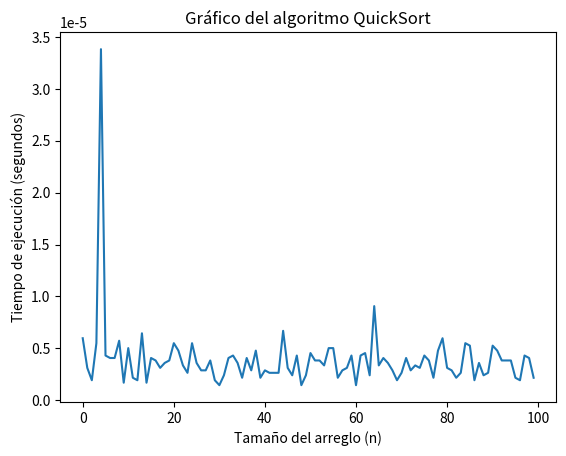

Reproduce this figure in Python.
#Libreria para el tiempo
import time
#Libreria para poner datos aleatorios
import random
#Libreria para crear la grafica
import matplotlib.pyplot as plt

#Funcion que genera el tamaño de el arreglo
def Tam():
    #Genera el tamaño aleatoriamente
    t=random.randrange(5,15)
    return t

#Funcion que genera el arreglo
def GenA(n):
    #Llena el arreglo aleatoriamente
    A=[random.randrange(1,20) for i in range(n)]
    return A

#Funcion que genera una lista donde se guardan los 100 arreglos  
def Arreglos():
    #Genera la lista vacia
    a=[]
    #Hace que nos genere tantos arreglos como queramos
    for i in range(100):
        #Va agregando a la lista cada arreglo generado
        a.append(GenA(Tam()))
    return a
    
def Media(x):
    #Usa sum, nos ayuda a sumar todos los elementos de un arreglo
    #La doble linea redondea la division a un numero entero
    #Len calcula la longitud del arreglo
    m=sum(x)//len(x)
    return m

def QuickSort(x):
    #Se define el caso base, que dice que cuando un arreglo solo tenga un elemento pues ya estara ordenado
    if len(x)<=1:
        return x
    #Se define el pivote, que ya se calculo anteriormente en la funcion media
    m=Media(x)
    p=m
    #Se definen los arreglos donde clasificaremos los elementos luego de las comparaciones
    izq=[]
    der=[]
    igual=[]
    #Cilco que asigna cada valor del arreglo original a los arreglos resultantes de la divison
    for e in x:
        if e<p:
            izq.append(e)
        elif e>p:
            der.append(e)
        else:
            #Se crea tambien un arreglo igual para el caso en que haya numeros repetidos
            #O iguales al pivote
            igual.append(e)
    #Se definen los dos arreglos en una variable al momento de volverlas a llamar
    izq_ordenado=QuickSort(izq)   
    der_ordenado=QuickSort(der) 
    #Se regresan los arreglos resultantes de las divisiones del arreglo original  
    return izq_ordenado + igual + der_ordenado

#Funcion para calcular el tiempo de ejecucion de una funcion
def TiempoEjecucion(func, *args):
    #Tomamos el tiempo de ejecucion incial
    inicio=time.time()
    #Llama a la funcion de la que queremos el tiempo de ejecucion
    func(*args)
    #Tomamos el tiempo de ejecucion final
    fin=time.time()
    #Calculamos el tiempo de ejecucion real
    TiempoReal=fin-inicio
    #Regresamos como resultado de la funcion el tiempo de ejecucion
    return TiempoReal 

print("\n\t\t\tQuickSort")
n=Tam()
#Lista que contiene cada arreglo
x=Arreglos()

#Imprime cada elemento de la lista
print("\n-> Arreglos generados aleatoriamente")
Tamaños=[]
for i in x:
    print(f"   El arreglo {x.index(i)} es: {i}")
    Tamaños.append(len(i))

#Manda cada arreglo a la funcion QuickSort para que ordene de uno por uno 
print("\n-> Arreglos ordenados")
ArregloOrdenado=[]
for i in x:
    m=Media(i)
    #Cada arreglo ordenado lo guarda en una variable
    ordenado=QuickSort(i)
    ArregloOrdenado.append(ordenado)
    #Imprime cada arreglo uno por uno ordenado
    print(f"   El arreglo {x.index(i)} ordenado es: {ordenado}")

#Manda cada ejecucion de la funcion QuickSort    
print("\n-> Tiempos de ejecucion") 
Tiempos=[]
Resultados=[]
for i in x:
    #Cada tiempo de ejecucion lo guardaremos en la variable tiempo
    Tiempo=TiempoEjecucion(QuickSort,i)
    #Imprime el tiempo de ejecucion de cada arreglo generado
    print(f"   Tiempo tardado en ordenar el arreglo {x.index(i)}: {Tiempo}")
    #Se guarda cada tiempo de ejecucuion en un arreglo
    Tiempos.append(Tiempo)
    Resultados.append((Tiempo, i, QuickSort(i)))

Resultados = sorted(Resultados, key=lambda x: x[0])

print("\n-> Arreglos con menor tiempo de ejecución")
for i, (tiempo, arreglo_original, arreglo_ordenado) in enumerate(Resultados[:3], 1):
    print(f"   El arreglo original {x.index(arreglo_original)} es: {arreglo_original}")
    print(f"   El arreglo ordenado {x.index(arreglo_original)} es: {arreglo_ordenado}")

print("\n-> Arreglos con mayor tiempo de ejecución")
for i, (tiempo, arreglo_original, arreglo_ordenado) in enumerate(Resultados[-3:], 1):
    print(f"   El arreglo original {x.index(arreglo_original)} es: {arreglo_original}")
    print(f"   El arreglo ordenado {x.index(arreglo_original)} es: {arreglo_ordenado}")

plt.xlabel('Tamaño del arreglo (n)')
plt.ylabel('Tiempo de ejecución (segundos)')
plt.title('Gráfico del algoritmo QuickSort')

# Usamos n como el tamaño del arreglo en el eje X y Tiempos en el eje Y
plt.plot(Tiempos)
plt.show()
